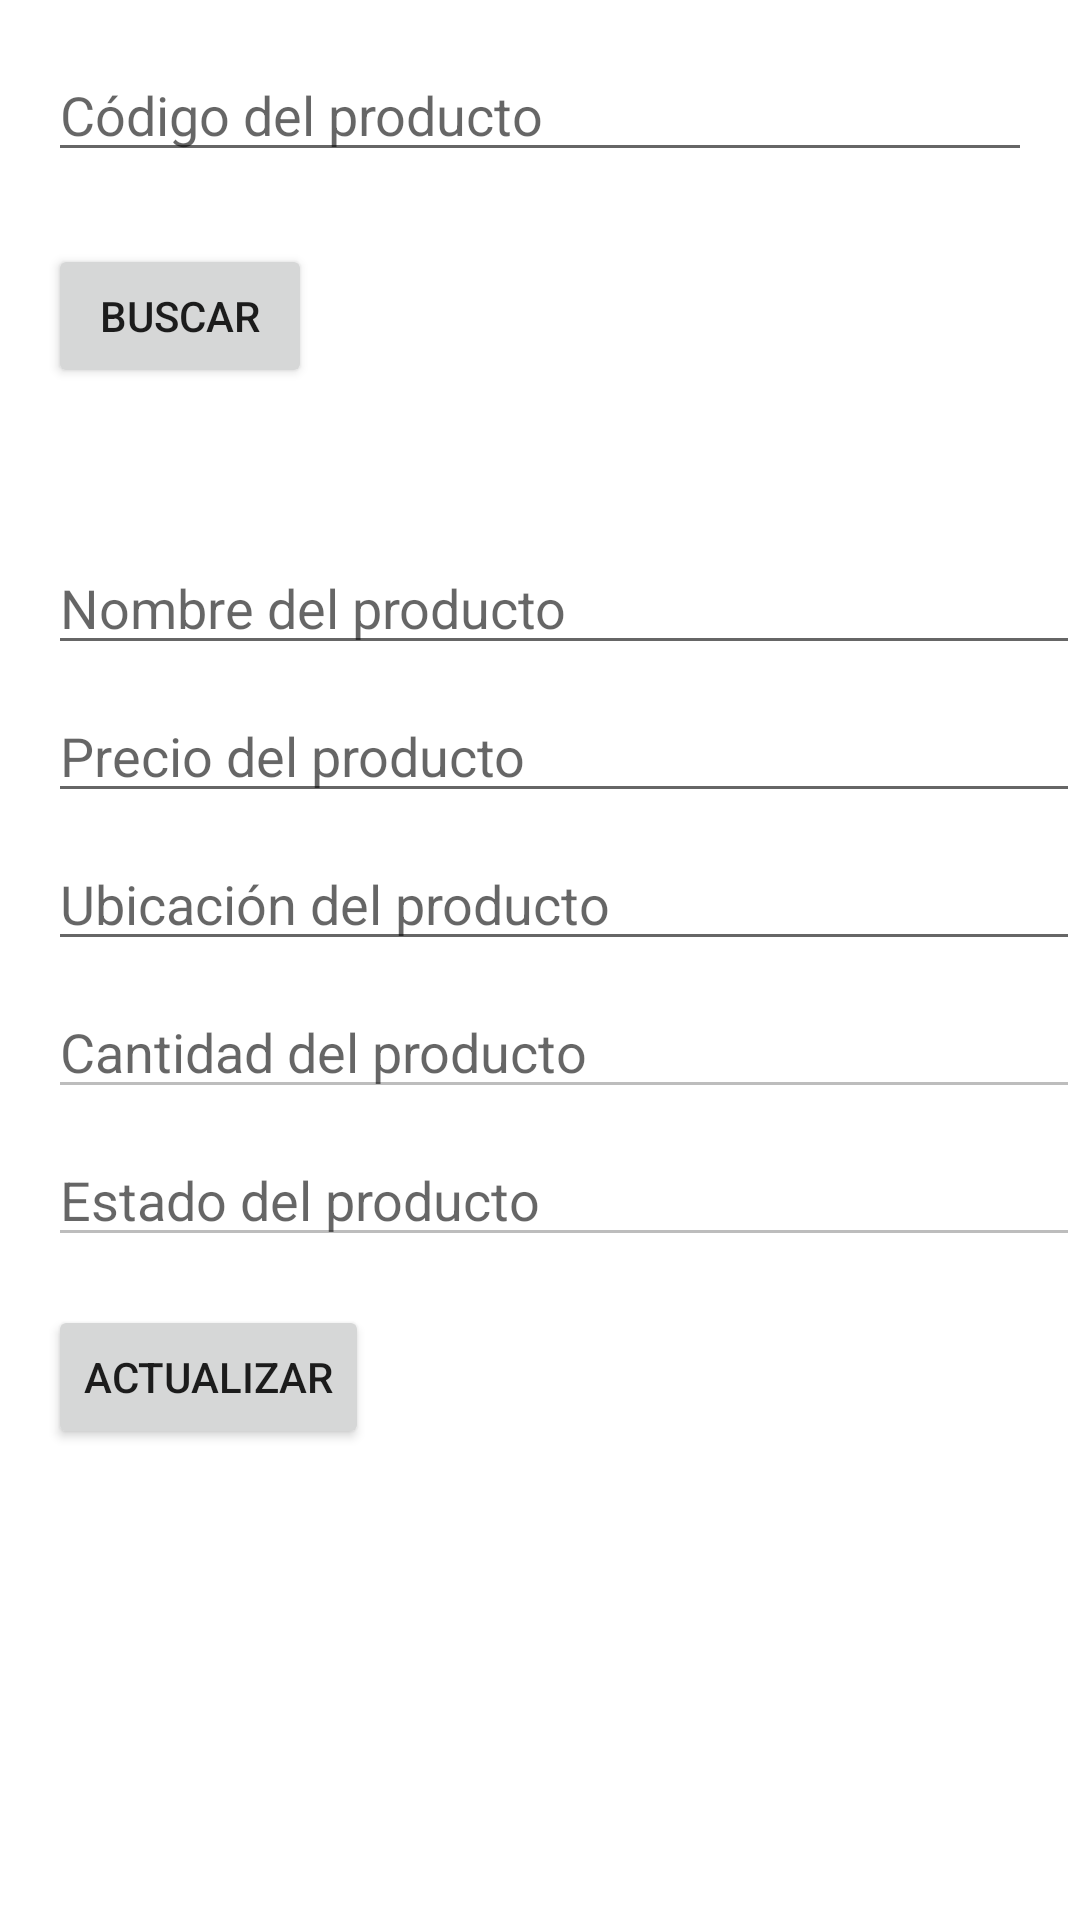

Layout XML and referenced resources for this Android screen:
<!-- AndroidManifest.xml: application theme Theme.Sistema_invetario -->
<!-- res/layout/actualizar_productos.xml -->
<?xml version="1.0" encoding="utf-8"?>
<RelativeLayout xmlns:android="http://schemas.android.com/apk/res/android"
    android:layout_width="match_parent"
    android:layout_height="match_parent">

    <EditText
        android:id="@+id/etProductCode"
        android:layout_width="match_parent"
        android:layout_height="wrap_content"
        android:hint="Código del producto"
        android:layout_margin="16dp"/>

    <Button
        android:id="@+id/btnBuscar"
        android:layout_width="wrap_content"
        android:layout_height="wrap_content"
        android:text="Buscar"
        android:layout_below="@id/etProductCode"
        android:layout_marginTop="8dp"
        android:layout_marginStart="16dp"
        android:onClick="searchProduct"/>

    <TextView
        android:id="@+id/tvProductDetails"
        android:layout_width="wrap_content"
        android:layout_height="wrap_content"
        android:layout_below="@id/btnBuscar"
        android:layout_marginTop="16dp"
        android:layout_marginStart="16dp"/>

    <EditText
        android:id="@+id/etProductName"
        android:layout_width="match_parent"
        android:layout_height="wrap_content"
        android:hint="Nombre del producto"
        android:layout_below="@id/tvProductDetails"
        android:layout_marginTop="16dp"
        android:layout_marginStart="16dp"/>

    <EditText
        android:id="@+id/etProductPrice"
        android:layout_width="match_parent"
        android:layout_height="wrap_content"
        android:hint="Precio del producto"
        android:layout_below="@id/etProductName"
        android:layout_marginTop="8dp"
        android:layout_marginStart="16dp"/>

    <EditText
        android:id="@+id/etProductLocation"
        android:layout_width="match_parent"
        android:layout_height="wrap_content"
        android:hint="Ubicación del producto"
        android:layout_below="@id/etProductPrice"
        android:layout_marginTop="8dp"
        android:layout_marginStart="16dp"/>

    <EditText
        android:id="@+id/etProductCant"
        android:layout_width="match_parent"
        android:layout_height="wrap_content"
        android:hint="Cantidad del producto"
        android:layout_below="@id/etProductLocation"
        android:layout_marginTop="8dp"
        android:layout_marginStart="16dp"
        android:enabled="false"/> 

    <EditText
        android:id="@+id/etProductState"
        android:layout_width="match_parent"
        android:layout_height="wrap_content"
        android:hint="Estado del producto"
        android:layout_below="@id/etProductCant"
        android:layout_marginTop="8dp"
        android:layout_marginStart="16dp"
        android:enabled="false"/> 

    <Button
        android:id="@+id/btnActualizar"
        android:layout_width="wrap_content"
        android:layout_height="wrap_content"
        android:text="Actualizar"
        android:layout_below="@id/etProductState"
        android:layout_marginTop="16dp"
        android:layout_marginStart="16dp"
        android:onClick="actualizarProducto"/>

</RelativeLayout>
<!-- resources referenced by this layout -->
<resources>
  <style name="Theme.Sistema_invetario" parent="Theme.MaterialComponents.DayNight.DarkActionBar">
          <item name="android:statusBarColor" tools:targetApi="l">?attr/colorPrimaryVariant</item>
          
          <item name="colorPrimary">@color/colorPrimary</item>
          <item name="colorPrimaryDark">@color/colorPrimaryDark</item>
          <item name="colorAccent">@color/colorAccent</item>
      </style>
  <!-- not gathered from this repository: default colours our renderer supplied (Android Studio template values) -->
  <color name="colorPrimary">#FF6200EE</color>
  <color name="colorPrimaryDark">#FF3700B3</color>
  <color name="colorAccent">#FF03DAC5</color>
</resources>
